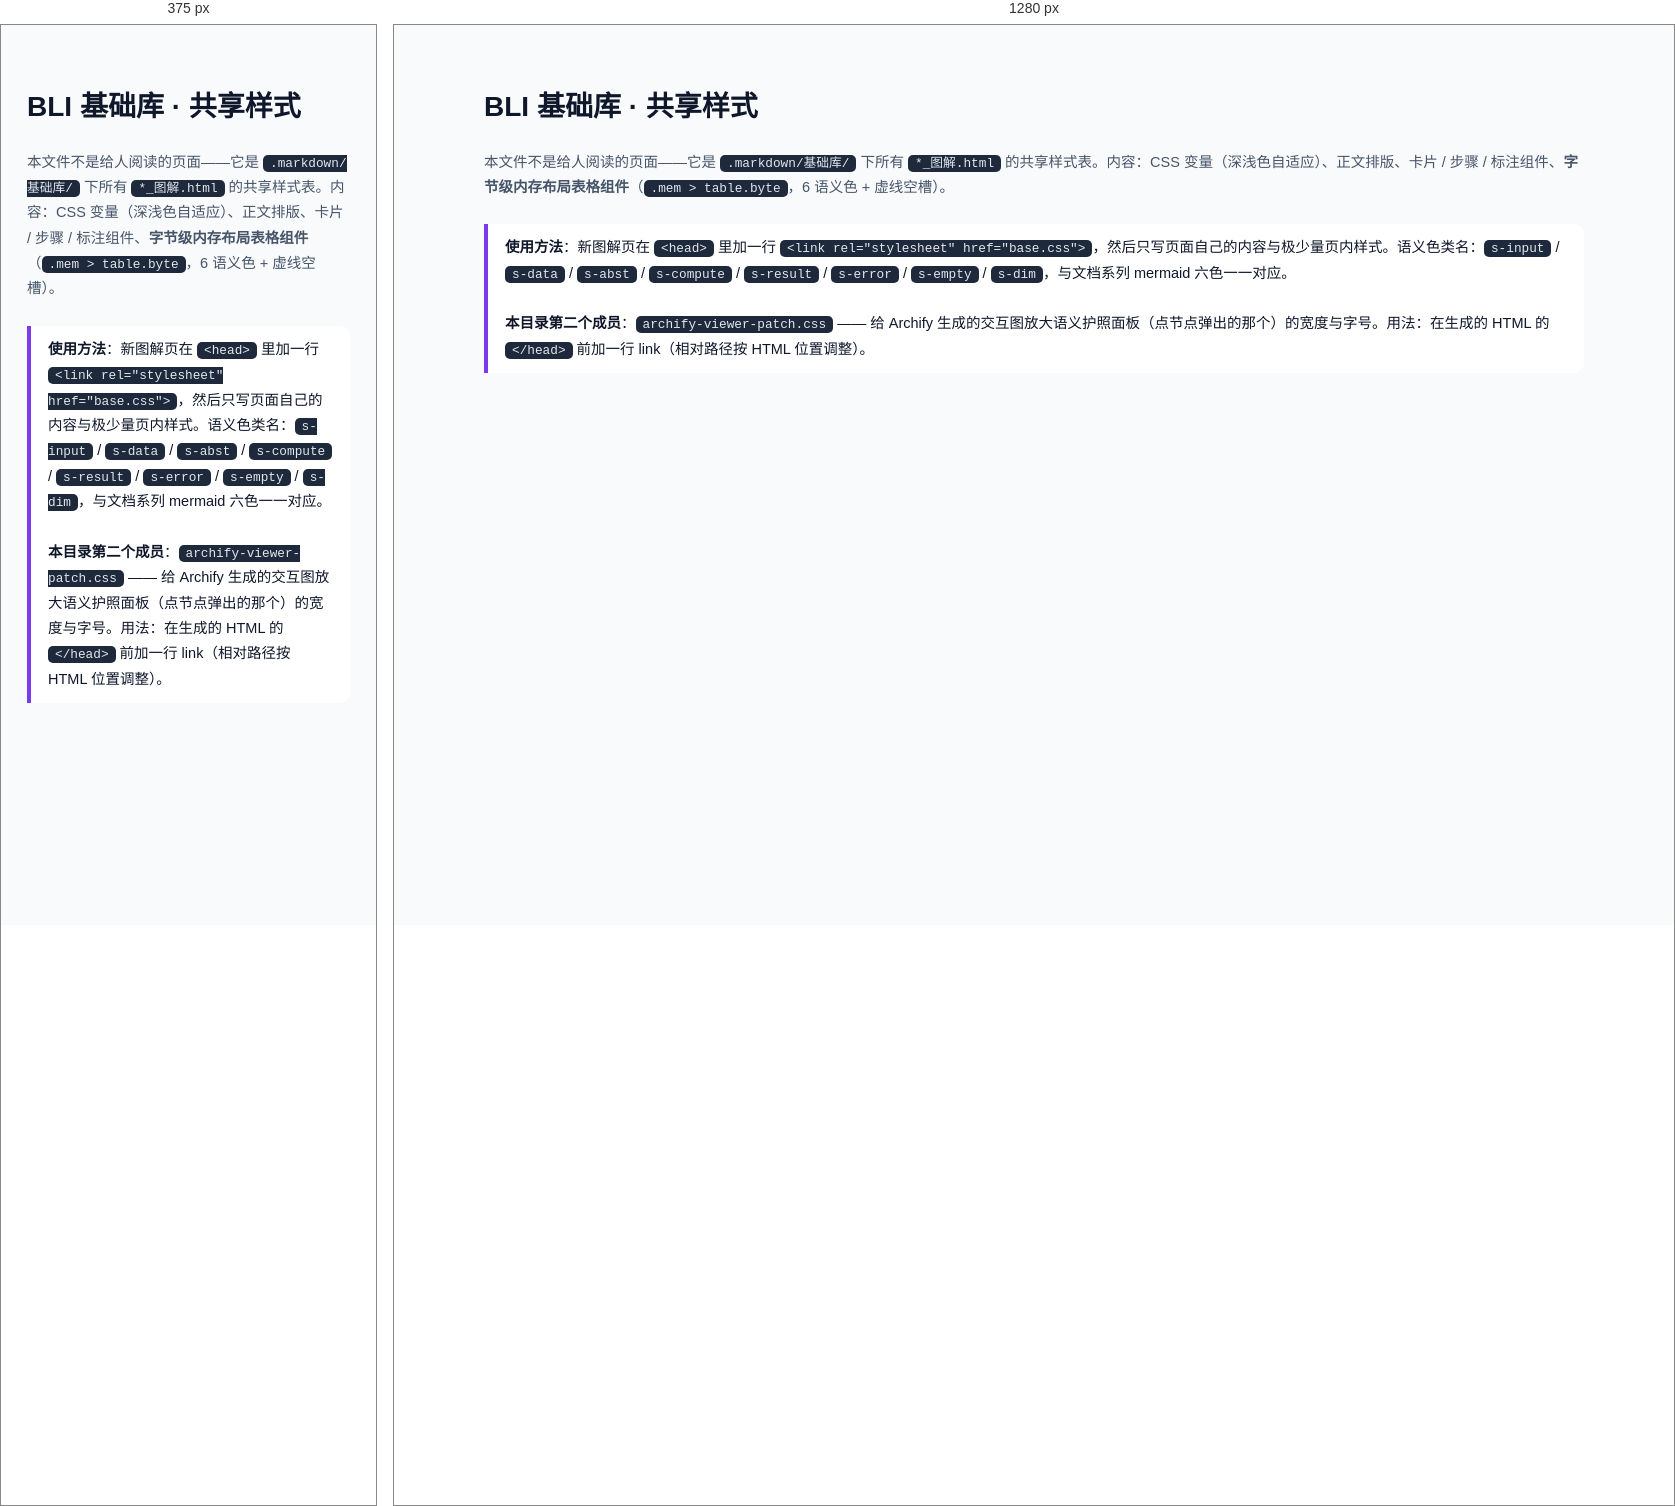
Rendered at 375 px and 1280 px, left to right.

<!-- file: base.css.html -->
<!DOCTYPE html>
<html lang="zh-CN">
<head>
<meta charset="UTF-8">
<title>BLI 基础库 · 共享样式与脚本</title>
<meta name="description" content="所有 *_图解.html 共用的 CSS 变量、徽标、内存布局表格组件。引入方法：在 &lt;head&gt; 加 &lt;link rel=stylesheet href=../_shared/base.css&gt;">
<style>
/* ============================================================
   BLI 基础库图解页共享样式 v1
   使用方：<link rel="stylesheet" href="base.css">
   约定：所有颜色走 CSS 变量，深浅色自动切换；
        语义色块 6 色（input/data/abstraction/compute/result/error）与文档系列 mermaid 配色一致。
   ============================================================ */
:root {
  --bg: #f8fafc; --bg2: #ffffff; --fg: #0f172a; --fg2: #475569;
  --line: #e2e8f0; --accent: #7c3aed; --accent2: #0891b2;
  --input: #dbeafe;  --input-b: #2563eb;  --input-fg: #172554;
  --data: #cffafe;   --data-b: #0891b2;   --data-fg: #164e63;
  --abst: #ede9fe;   --abst-b: #7c3aed;   --abst-fg: #3b0764;
  --compute: #fef3c7;--compute-b:#d97706; --compute-fg:#78350f;
  --result: #dcfce7; --result-b:#16a34a;  --result-fg:#14532d;
  --error: #fee2e2;  --error-b: #dc2626;  --error-fg: #7f1d1d;
  --code-bg: #1e293b; --code-fg: #e2e8f0;
  --cell-h: 34px;
}
@media (prefers-color-scheme: dark) {
  :root {
    --bg: #0f172a; --bg2: #1e293b; --fg: #f1f5f9; --fg2: #94a3b8; --line: #334155;
    --input: #172554;  --input-b: #60a5fa;  --input-fg: #dbeafe;
    --data: #164e63;   --data-b: #22d3ee;   --data-fg: #cffafe;
    --abst: #3b0764;   --abst-b: #a78bfa;   --abst-fg: #ede9fe;
    --compute: #78350f;--compute-b:#fbbf24; --compute-fg:#fef3c7;
    --result: #14532d; --result-b:#4ade80;  --result-fg:#dcfce7;
    --error: #7f1d1d;  --error-b: #f87171;  --error-fg: #fee2e2;
    --code-bg: #0b1220; --code-fg: #cbd5e1;
  }
}
html { scroll-behavior: smooth; }
body { font-family: "Segoe UI","Microsoft YaHei",system-ui,sans-serif; background: var(--bg); color: var(--fg); line-height: 1.75; padding: 30px 18px 80px; }
.wrap { max-width: 1100px; margin: 0 auto; }
h1 { font-size: 28px; }
.subtitle { color: var(--fg2); margin: 6px 0 24px; font-size: 14.5px; }
h2 { font-size: 21px; margin: 44px 0 12px; padding-bottom: 7px; border-bottom: 2px solid var(--line); }
h2 .no { color: var(--accent); margin-right: 8px; }
h3 { font-size: 16.5px; margin: 22px 0 8px; }
p { margin: 9px 0; }
code { background: var(--code-bg); color: var(--code-fg); border-radius: 5px; padding: 1px 7px; font-size: .88em; font-family: Consolas,"Cascadia Code",monospace; }
pre { background: var(--code-bg); color: var(--code-fg); border-radius: 10px; padding: 14px 16px; overflow-x: auto; font-size: 13px; line-height: 1.6; margin: 12px 0; font-family: Consolas,monospace; }
pre .cm{color:#64748b} pre .kw{color:#93c5fd} pre .st{color:#86efac} pre .fn{color:#fcd34d}
table { border-collapse: collapse; width: 100%; margin: 12px 0; font-size: 14px; }
th { background: var(--bg2); text-align: left; }
th, td { border: 1px solid var(--line); padding: 7px 11px; }
.toc { background: var(--bg2); border: 1px solid var(--line); border-radius: 12px; padding: 14px 20px; margin: 18px 0; }
.toc a { color: var(--accent2); text-decoration: none; margin-right: 16px; white-space: nowrap; }
.toc a:hover { text-decoration: underline; }
.cards { display: grid; grid-template-columns: repeat(auto-fit,minmax(280px,1fr)); gap: 13px; margin: 16px 0; }
.card { background: var(--bg2); border: 1px solid var(--line); border-radius: 12px; padding: 14px 17px; border-top: 3px solid var(--accent); }
.card.c2 { border-top-color: var(--accent2); } .card.c3 { border-top-color: var(--result-b); }
.card h4 { font-size: 15px; margin-bottom: 6px; }
.card li { margin: 4px 0 4px 18px; font-size: 13.5px; color: var(--fg2); }
.callout { border-left: 4px solid var(--accent); background: var(--bg2); border-radius: 0 10px 10px 0; padding: 11px 17px; margin: 13px 0; font-size: 14.5px; }
.callout.warn { border-left-color: var(--error-b); }
.callout.ok { border-left-color: var(--result-b); }
.steps { counter-reset: st; margin: 14px 0; }
.step { position: relative; padding: 11px 15px 11px 54px; margin: 9px 0; background: var(--bg2); border: 1px solid var(--line); border-radius: 10px; }
.step::before { counter-increment: st; content: counter(st); position: absolute; left: 13px; top: 13px; width: 27px; height: 27px; border-radius: 50%; background: var(--accent); color: #fff; font-weight: 700; display: grid; place-items: center; font-size: 13.5px; }
.step b.t { display: block; margin-bottom: 2px; }
.step .d { font-size: 13.5px; color: var(--fg2); }
.step .src { font-size: 12px; color: var(--fg2); opacity: .75; font-family: Consolas,monospace; }
.two { display: grid; grid-template-columns: 1fr 1fr; gap: 16px; }
@media (max-width: 860px) { .two { grid-template-columns: 1fr; } }
.foot { margin-top: 54px; padding-top: 14px; border-top: 1px solid var(--line); color: var(--fg2); font-size: 12.5px; }
.rev { font-family: Consolas,monospace; font-size: .92em; }

/* ===== 字节级内存布局（表格实现，无 SVG 依赖） ===== */
.mem { background: var(--bg2); border: 1px solid var(--line); border-radius: 14px; padding: 20px; margin: 16px 0; overflow-x: auto; }
.mem h4 { margin: 18px 0 8px; font-size: 15.5px; }
.mem h4:first-child { margin-top: 0; }
.mem .hint { color: var(--fg2); font-size: 12.5px; margin: 4px 0 10px; }
.mem table.byte { font-family: Consolas,monospace; font-size: 12.5px; border-collapse: separate; border-spacing: 4px; width: auto; min-width: 640px; }
.mem table.byte th { background: transparent; border: none; text-align: center; font-size: 11.5px; color: var(--fg2); font-weight: 600; padding: 2px 4px; }
.mem table.byte td { border: 1.5px solid var(--line); border-radius: 6px; text-align: center; padding: 7px 6px; min-width: 74px; line-height: 1.35; }
.mem table.byte td .b { display: block; font-size: 11px; opacity: .62; }
.mem table.byte td.rowhead { border: none; text-align: right; font-weight: 700; white-space: nowrap; font-family: "Segoe UI","Microsoft YaHei",sans-serif; font-size: 13px; padding-right: 10px; }
.mem .s-input   { background: var(--input);   border-color: var(--input-b) !important;   color: var(--input-fg); }
.mem .s-data    { background: var(--data);    border-color: var(--data-b) !important;    color: var(--data-fg); }
.mem .s-abst    { background: var(--abst);    border-color: var(--abst-b) !important;    color: var(--abst-fg); }
.mem .s-compute { background: var(--compute); border-color: var(--compute-b) !important; color: var(--compute-fg); }
.mem .s-result  { background: var(--result);  border-color: var(--result-b) !important;  color: var(--result-fg); }
.mem .s-error   { background: var(--error);   border-color: var(--error-b) !important;   color: var(--error-fg); }
.mem .s-empty   { background: transparent;    border-style: dashed !important;           color: var(--fg2); }
.mem .s-dim     { background: transparent;    border-style: dotted !important;           color: var(--fg2); opacity: .7; }
.mem .legend { display: flex; flex-wrap: wrap; gap: 8px 20px; margin-top: 12px; font-size: 12.5px; color: var(--fg2); }
.mem .legend i { display: inline-block; width: 12px; height: 12px; border-radius: 3px; margin-right: 5px; vertical-align: -1.5px; border: 1.5px solid var(--line); }
.mem .arrow-note { color: var(--fg2); font-size: 12.5px; margin: 6px 0 0; }
.mem .arrow-note b { color: var(--accent2); }
</style>
</head>
<body>
<div class="wrap">
<h1>BLI 基础库 · 共享样式</h1>
<p class="subtitle">本文件不是给人阅读的页面——它是 <code>.markdown/基础库/</code> 下所有 <code>*_图解.html</code> 的共享样式表。内容：CSS 变量（深浅色自适应）、正文排版、卡片 / 步骤 / 标注组件、<b>字节级内存布局表格组件</b>（<code>.mem &gt; table.byte</code>，6 语义色 + 虚线空槽）。</p>
<div class="callout">
<b>使用方法</b>：新图解页在 <code>&lt;head&gt;</code> 里加一行
<code>&lt;link rel="stylesheet" href="base.css"&gt;</code>，然后只写页面自己的内容与极少量页内样式。语义色类名：<code>s-input</code> / <code>s-data</code> / <code>s-abst</code> / <code>s-compute</code> / <code>s-result</code> / <code>s-error</code> / <code>s-empty</code> / <code>s-dim</code>，与文档系列 mermaid 六色一一对应。<br><br><b>本目录第二个成员</b>：<code>archify-viewer-patch.css</code> —— 给 Archify 生成的交互图放大语义护照面板（点节点弹出的那个）的宽度与字号。用法：在生成的 HTML 的 <code>&lt;/head&gt;</code> 前加一行 link（相对路径按 HTML 位置调整）。
</div>
</div>
</body>
</html>